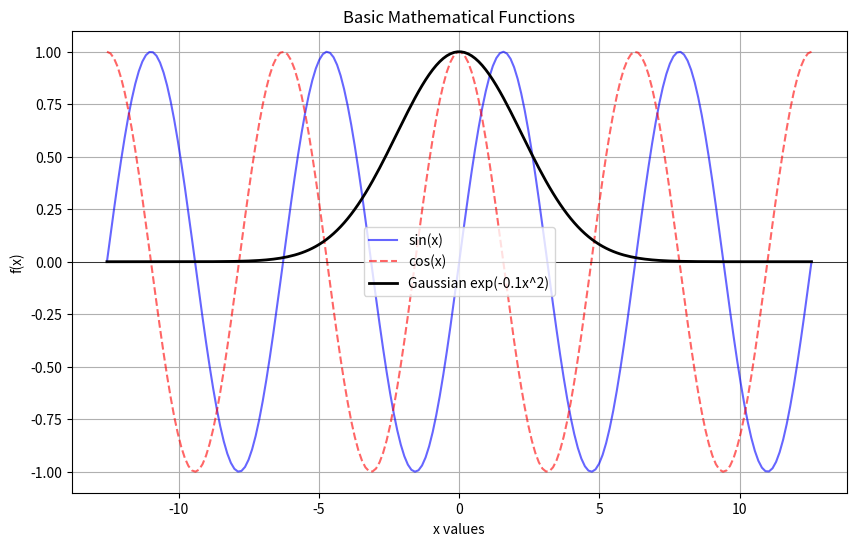

Write Python code to recreate this figure.
import numpy as np
import matplotlib.pyplot as plt

def plot_functions():
    """
    Syllabus Topic: Introduction to Python plotting.
    Plots sin(x), cos(x), and exp(-0.1x^2).
    """
    x = np.linspace(-4*np.pi, 4*np.pi, 200)
    
    y_sin = np.sin(x)
    y_cos = np.cos(x)
    y_gauss = np.exp(-0.1 * x**2)

    plt.figure(figsize=(10, 6))
    
    plt.plot(x, y_sin, label='sin(x)', color='blue', alpha=0.6)
    plt.plot(x, y_cos, label='cos(x)', color='red', alpha=0.6, linestyle='--')
    plt.plot(x, y_gauss, label='Gaussian exp(-0.1x^2)', color='black', linewidth=2)
    
    plt.title("Basic Mathematical Functions")
    plt.xlabel("x values")
    plt.ylabel("f(x)")
    plt.axhline(0, color='black', linewidth=0.5)
    plt.legend()
    plt.grid(True)
    plt.show()

if __name__ == "__main__":
    plot_functions()
